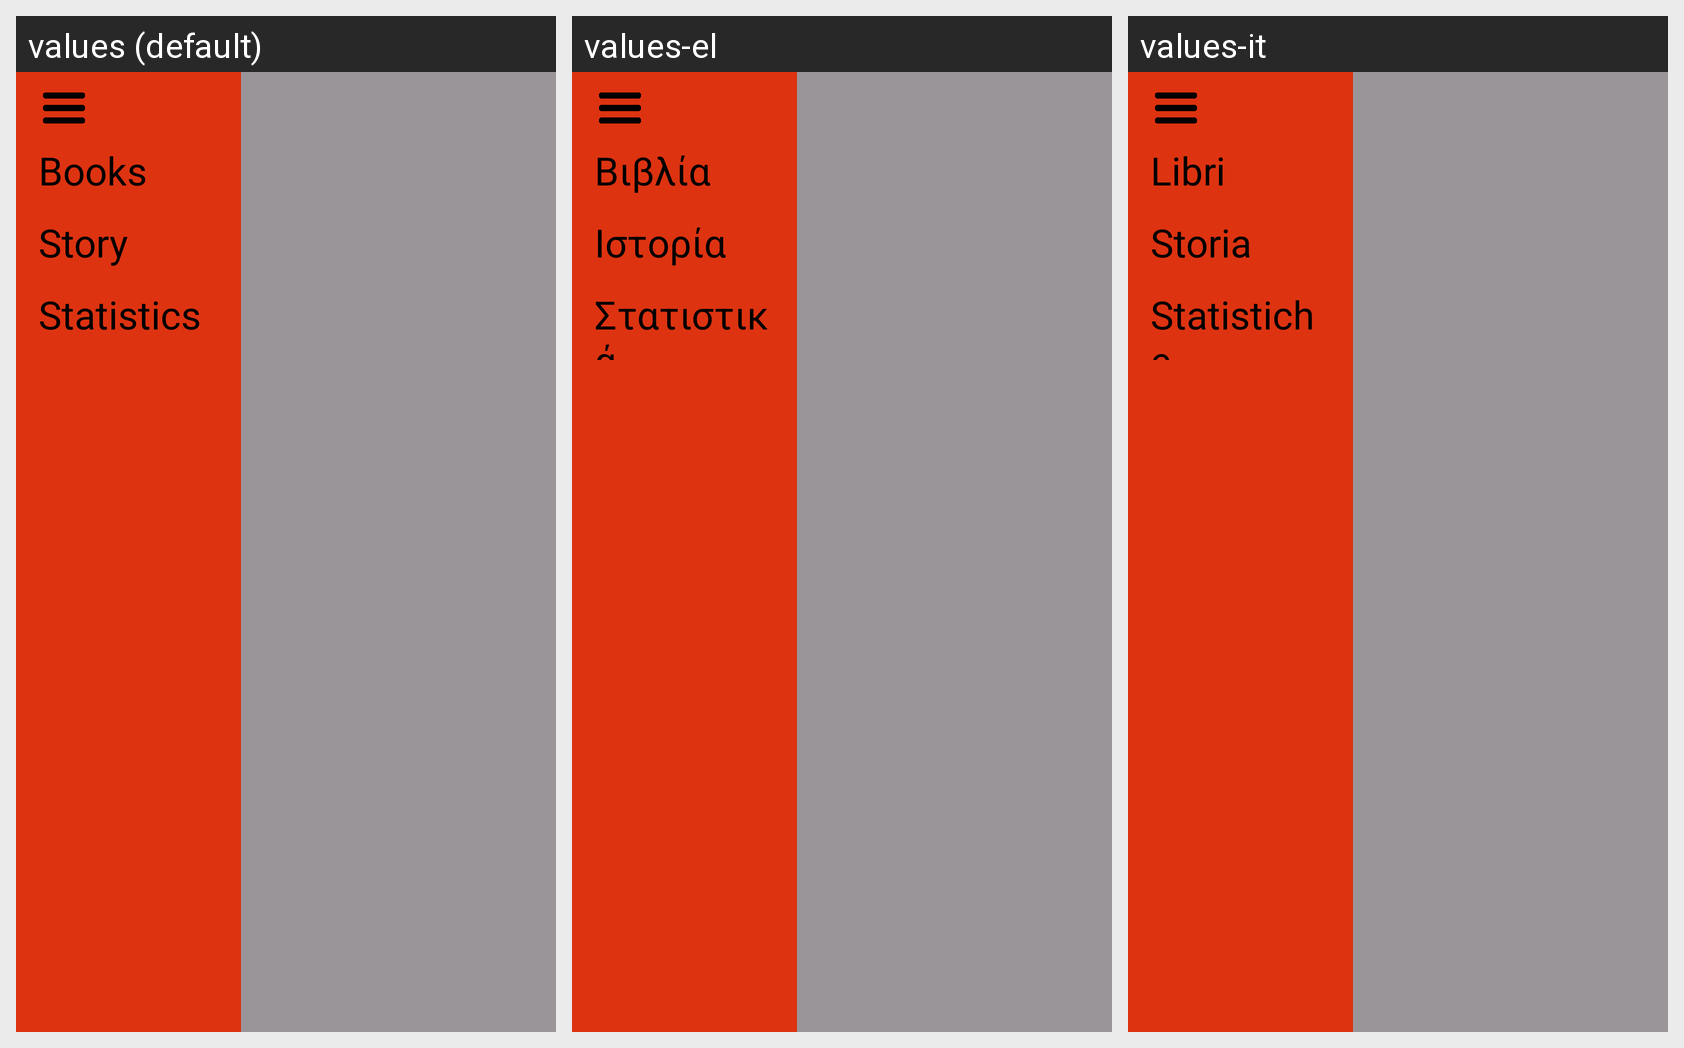

Strings drawn on this Android screen and how each of the app's shown locales translates them:
Android screen res/layout/sidebar.xml rendered under 3 locales, left to right: values (default), values-el, values-it. Device: Nexus 5 (rendered at 1080×1920; each locale shown at half size, 540×960, under a caption strip naming it); theme Theme.Phone_excersize_2.
Strings drawn on this screen, with the default value and each locale's value (text and hints the layout hard-codes appear in the picture but are not listed):

books
  values: Books
  values-el: Βιβλία
  values-it: Libri

story
  values: Story
  values-el: Ιστορία
  values-it: Storia

statistics
  values: Statistics
  values-el: Στατιστικά
  values-it: Statistiche
